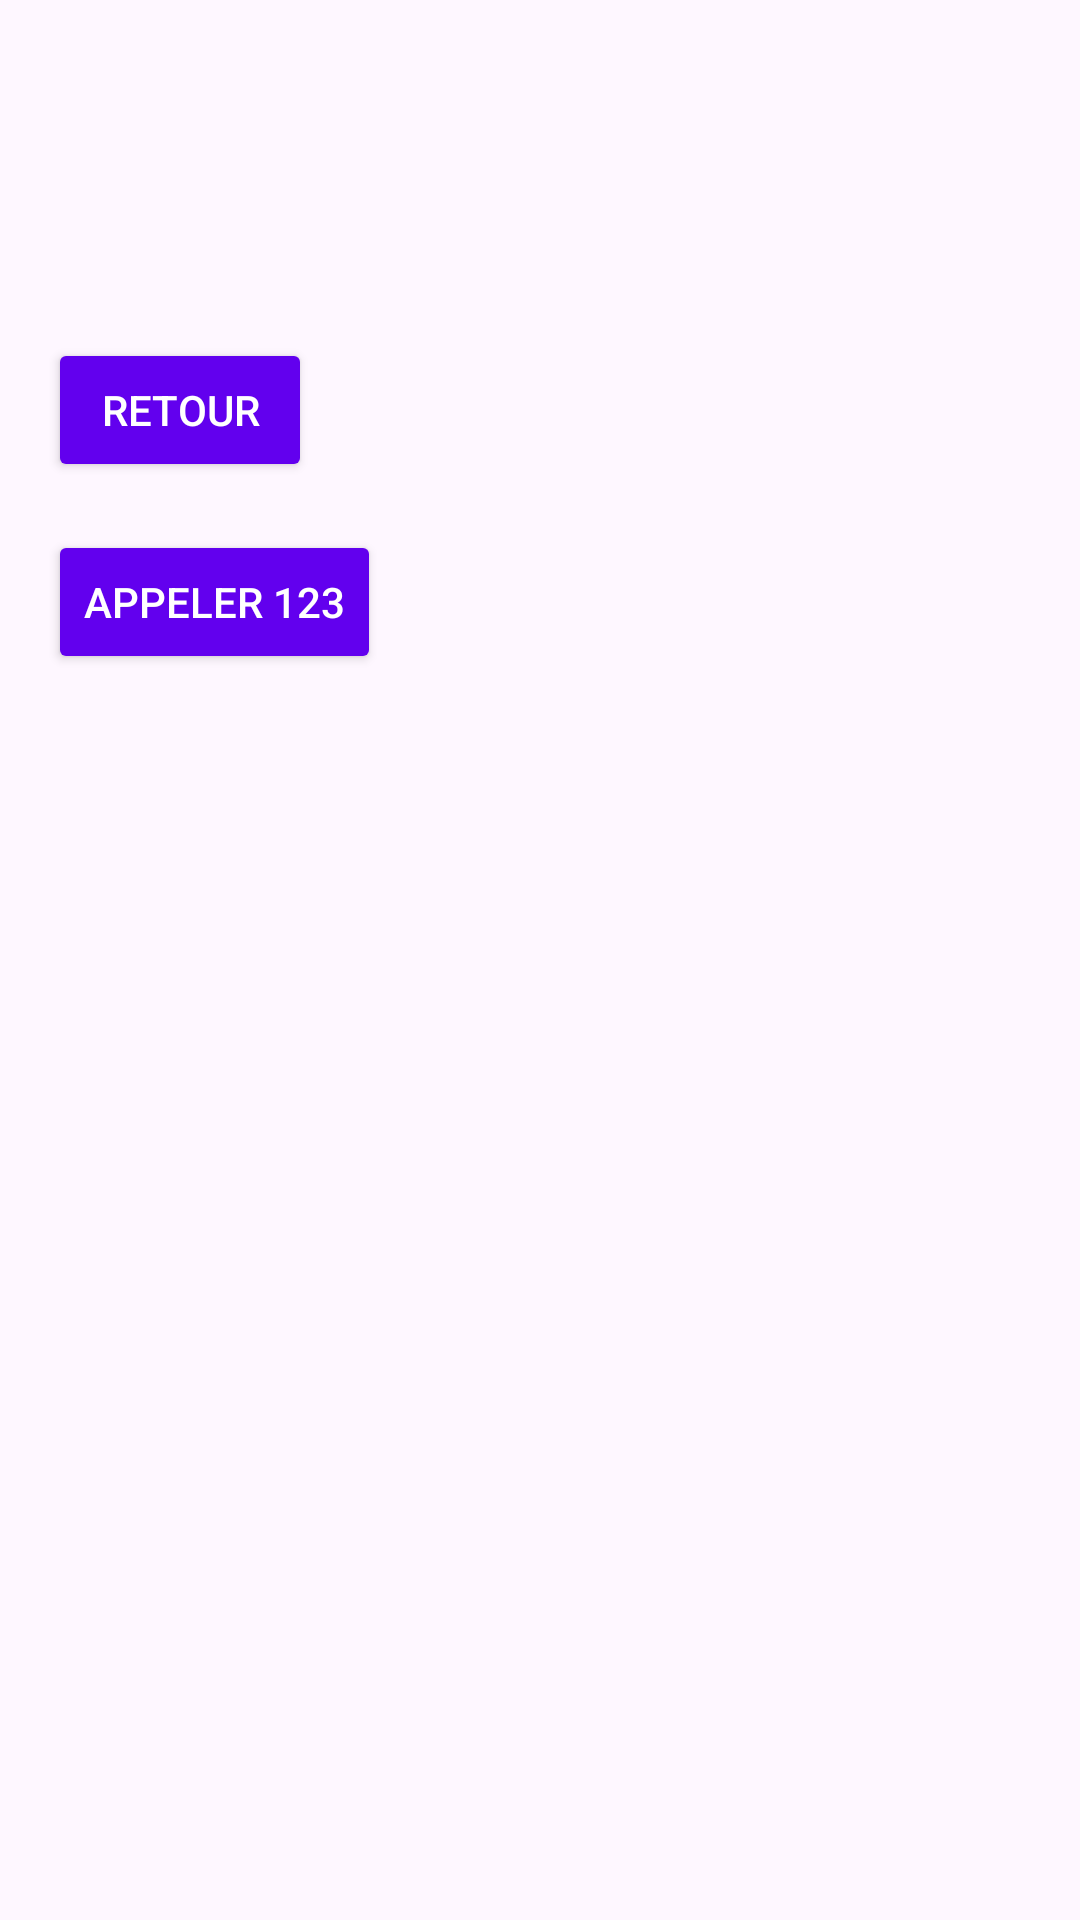

Produce the Android XML layout that renders to this screen, including the resource entries it uses.
<!-- AndroidManifest.xml: application theme Theme.Ahmed_Jarboui_DevMobile_tp5 -->
<!-- res/layout/activity_resultat.xml -->
<?xml version="1.0" encoding="utf-8"?>
<LinearLayout xmlns:android="http://schemas.android.com/apk/res/android"
    android:layout_width="match_parent"
    android:layout_height="match_parent"
    android:orientation="vertical"
    android:padding="16dp">

    <TextView
        android:id="@+id/textIMC"
        android:layout_width="match_parent"
        android:layout_height="wrap_content"
        android:textSize="18sp"
        android:textStyle="bold"
        android:layout_marginBottom="16dp"/>

    <TextView
        android:id="@+id/textETAT"
        android:layout_width="match_parent"
        android:layout_height="wrap_content"
        android:textSize="18sp"
        android:textStyle="bold"
        android:layout_marginBottom="32dp"/>

    <Button
        android:id="@+id/btnBack"
        android:layout_width="wrap_content"
        android:layout_height="wrap_content"
        android:text="Retour"
        android:backgroundTint="@color/colorPrimary"
        android:textColor="@android:color/white"/>

    <Button
        android:id="@+id/btnCall"
        android:layout_width="wrap_content"
        android:layout_height="wrap_content"
        android:text="Appeler 123"
        android:layout_marginTop="16dp"
        android:backgroundTint="@color/colorPrimary"
        android:textColor="@android:color/white"/>

</LinearLayout>
<!-- resources referenced by this layout -->
<resources>
  <style name="Theme.Ahmed_Jarboui_DevMobile_tp5" parent="Base.Theme.Ahmed_Jarboui_DevMobile_tp5" />
  <style name="Base.Theme.Ahmed_Jarboui_DevMobile_tp5" parent="Theme.Material3.DayNight.NoActionBar">
          
          
      </style>
  <!-- not gathered from this repository: default colours our renderer supplied (Android Studio template values) -->
  <color name="colorPrimary">#FF6200EE</color>
</resources>
